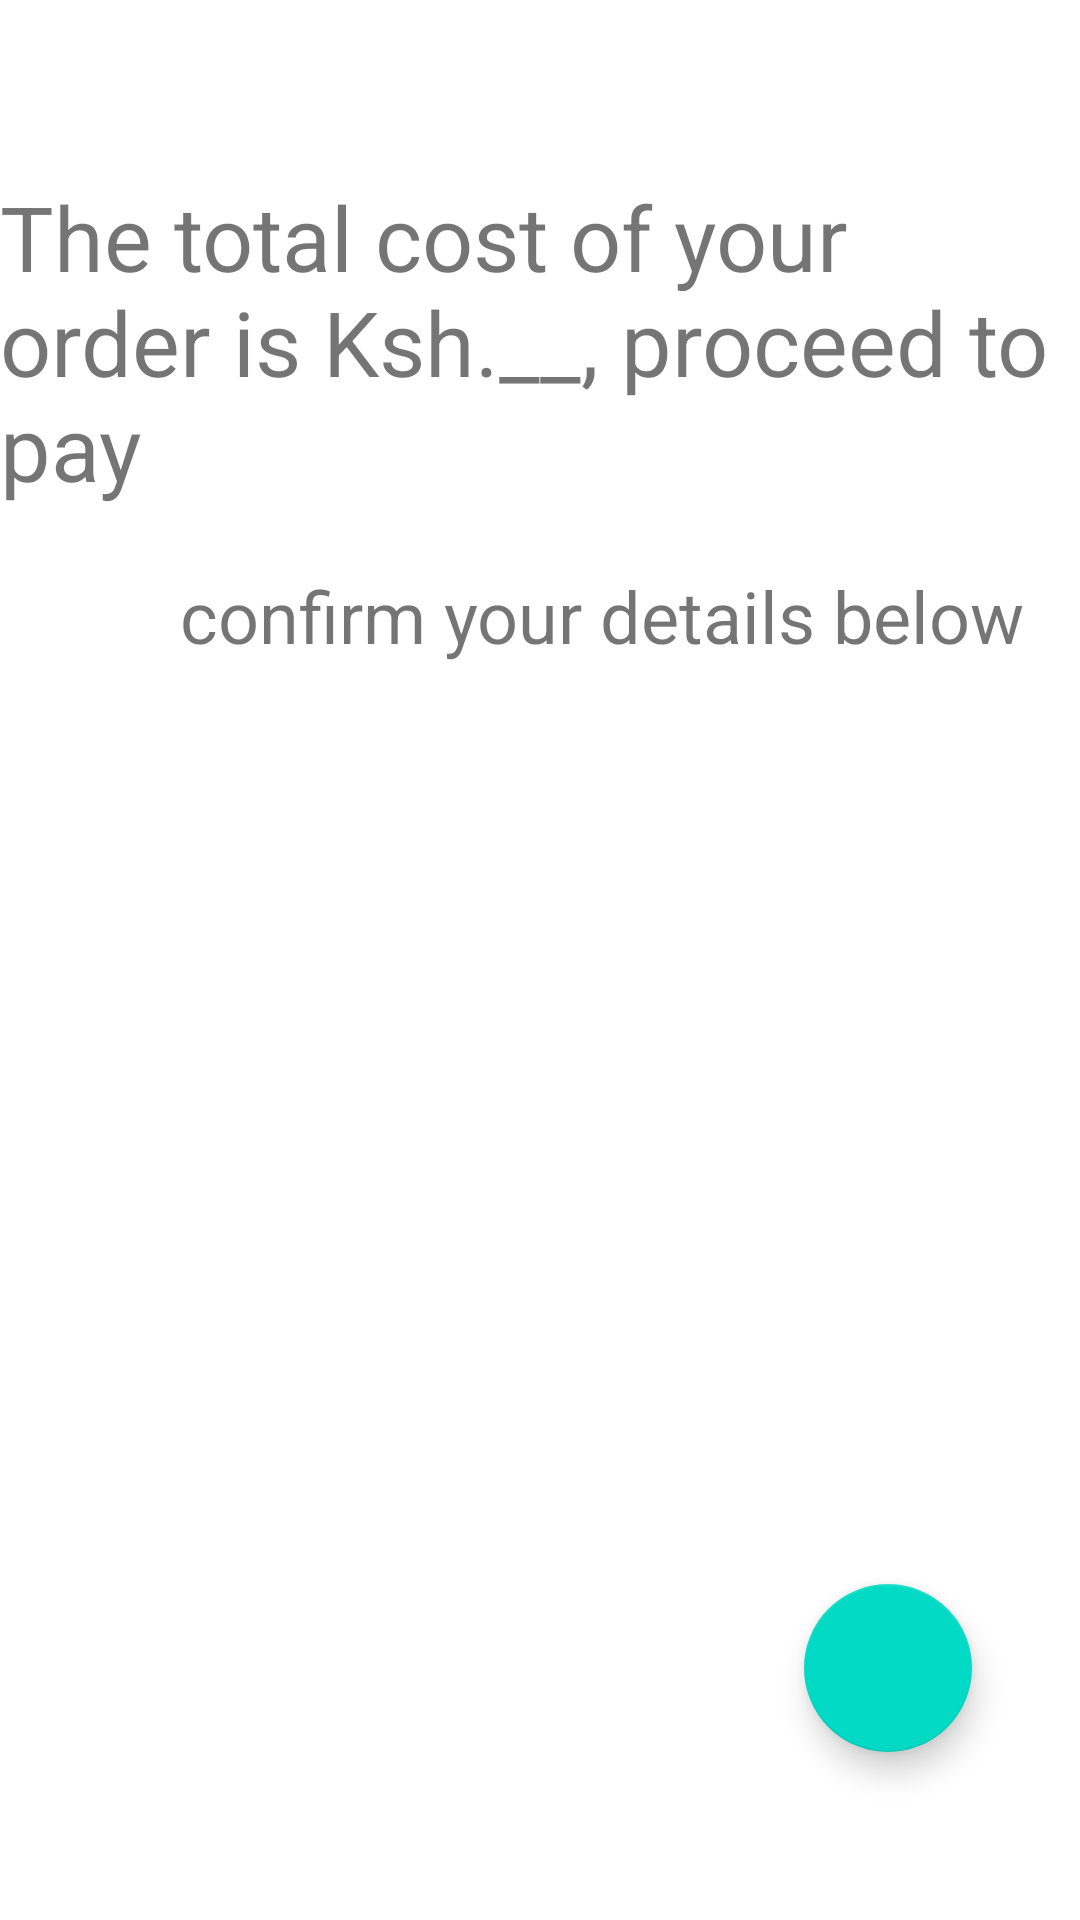

The Android layout XML behind this screen, and the referenced resources:
<!-- AndroidManifest.xml: application theme Theme.Accers -->
<!-- res/layout/activity_receipt.xml -->
<?xml version="1.0" encoding="utf-8"?>
<androidx.constraintlayout.widget.ConstraintLayout xmlns:android="http://schemas.android.com/apk/res/android"
    xmlns:app="http://schemas.android.com/apk/res-auto"
    xmlns:tools="http://schemas.android.com/tools"
    android:layout_width="match_parent"
    android:layout_height="match_parent"
    tools:context=".ReceiptActivity">

    <TextView
        android:id="@+id/showReceipt"
        android:layout_width="wrap_content"
        android:layout_height="wrap_content"
        android:text="The total cost of your order is Ksh.__, proceed to pay"
        android:textSize="30sp"
        app:layout_constraintBottom_toBottomOf="parent"
        app:layout_constraintEnd_toEndOf="parent"
        app:layout_constraintHorizontal_bias="0.0"
        app:layout_constraintStart_toStartOf="parent"
        app:layout_constraintTop_toTopOf="parent"
        app:layout_constraintVertical_bias="0.111" />

    <TextView
        android:id="@+id/delivery_Details"
        android:layout_width="wrap_content"
        android:layout_height="wrap_content"
        android:layout_marginStart="60dp"
        android:layout_marginTop="20dp"
        android:text="confirm your details below "
        android:textSize="24sp"
        app:layout_constraintStart_toStartOf="parent"
        app:layout_constraintTop_toBottomOf="@+id/showReceipt" />

    <TextView
        android:id="@+id/full_name"
        android:layout_width="match_parent"
        android:layout_height="wrap_content"
        android:layout_marginStart="8dp"
        android:layout_marginLeft="8dp"
        android:layout_marginTop="8dp"
        android:text=""
        android:textSize="24sp"
        android:textColor="@color/white"
        app:layout_constraintStart_toStartOf="parent"
        app:layout_constraintTop_toBottomOf="@id/delivery_Details" />


    <TextView
        android:id="@+id/address"
        android:layout_width="match_parent"
        android:layout_height="wrap_content"
        android:layout_marginStart="8dp"
        android:layout_marginLeft="8dp"
        android:layout_marginTop="8dp"
        android:text=""
        android:textSize="24sp"
        android:textColor="@color/white"
        app:layout_constraintStart_toStartOf="parent"
        app:layout_constraintTop_toBottomOf="@id/full_name" />

    <TextView
        android:id="@+id/phone_number"
        android:layout_width="match_parent"
        android:layout_height="wrap_content"
        android:layout_marginStart="8dp"
        android:layout_marginLeft="8dp"
        android:layout_marginTop="8dp"
        android:text=""
        android:textSize="24sp"
        android:textColor="@color/white"
        app:layout_constraintStart_toStartOf="parent"
        app:layout_constraintTop_toBottomOf="@id/address" />

    <TextView
        android:id="@+id/order"
        android:layout_width="match_parent"
        android:layout_height="wrap_content"
        android:layout_marginStart="8dp"
        android:layout_marginLeft="8dp"
        android:layout_marginTop="8dp"
        android:text=""
        android:textSize="24sp"
        android:textColor="@color/white"
        app:layout_constraintStart_toStartOf="parent"
        app:layout_constraintTop_toBottomOf="@id/phone_number" />

    <com.google.android.material.floatingactionbutton.FloatingActionButton
        android:id="@+id/btnPayment"
        android:layout_width="wrap_content"
        android:layout_height="wrap_content"
        android:layout_marginEnd="36dp"
        android:layout_marginBottom="56dp"
        android:src="@drawable/ic_payment"
        app:layout_constraintBottom_toBottomOf="parent"
        app:layout_constraintEnd_toEndOf="parent" />

</androidx.constraintlayout.widget.ConstraintLayout>
<!-- resources referenced by this layout -->
<resources>
  <color name="white">#FFFFFFFF</color>
  <style name="Theme.Accers" parent="Theme.MaterialComponents.DayNight.NoActionBar">
          
          <item name="colorPrimary">@color/purple_500</item>
          <item name="colorPrimaryVariant">#6740AC</item>
          <item name="colorOnPrimary">@color/white</item>
          
          <item name="colorSecondary">@color/teal_200</item>
          <item name="colorSecondaryVariant">@color/teal_700</item>
          <item name="colorOnSecondary">@color/black</item>
          
          <item name="android:statusBarColor" tools:targetApi="l">@color/ininite</item>
          
      </style>
  <color name="purple_500">#FF6200EE</color>
  <color name="teal_200">#FF03DAC5</color>
  <color name="teal_700">#FF018786</color>
  <color name="black">#FF000000</color>
  <color name="ininite">#6740AC</color>
</resources>
